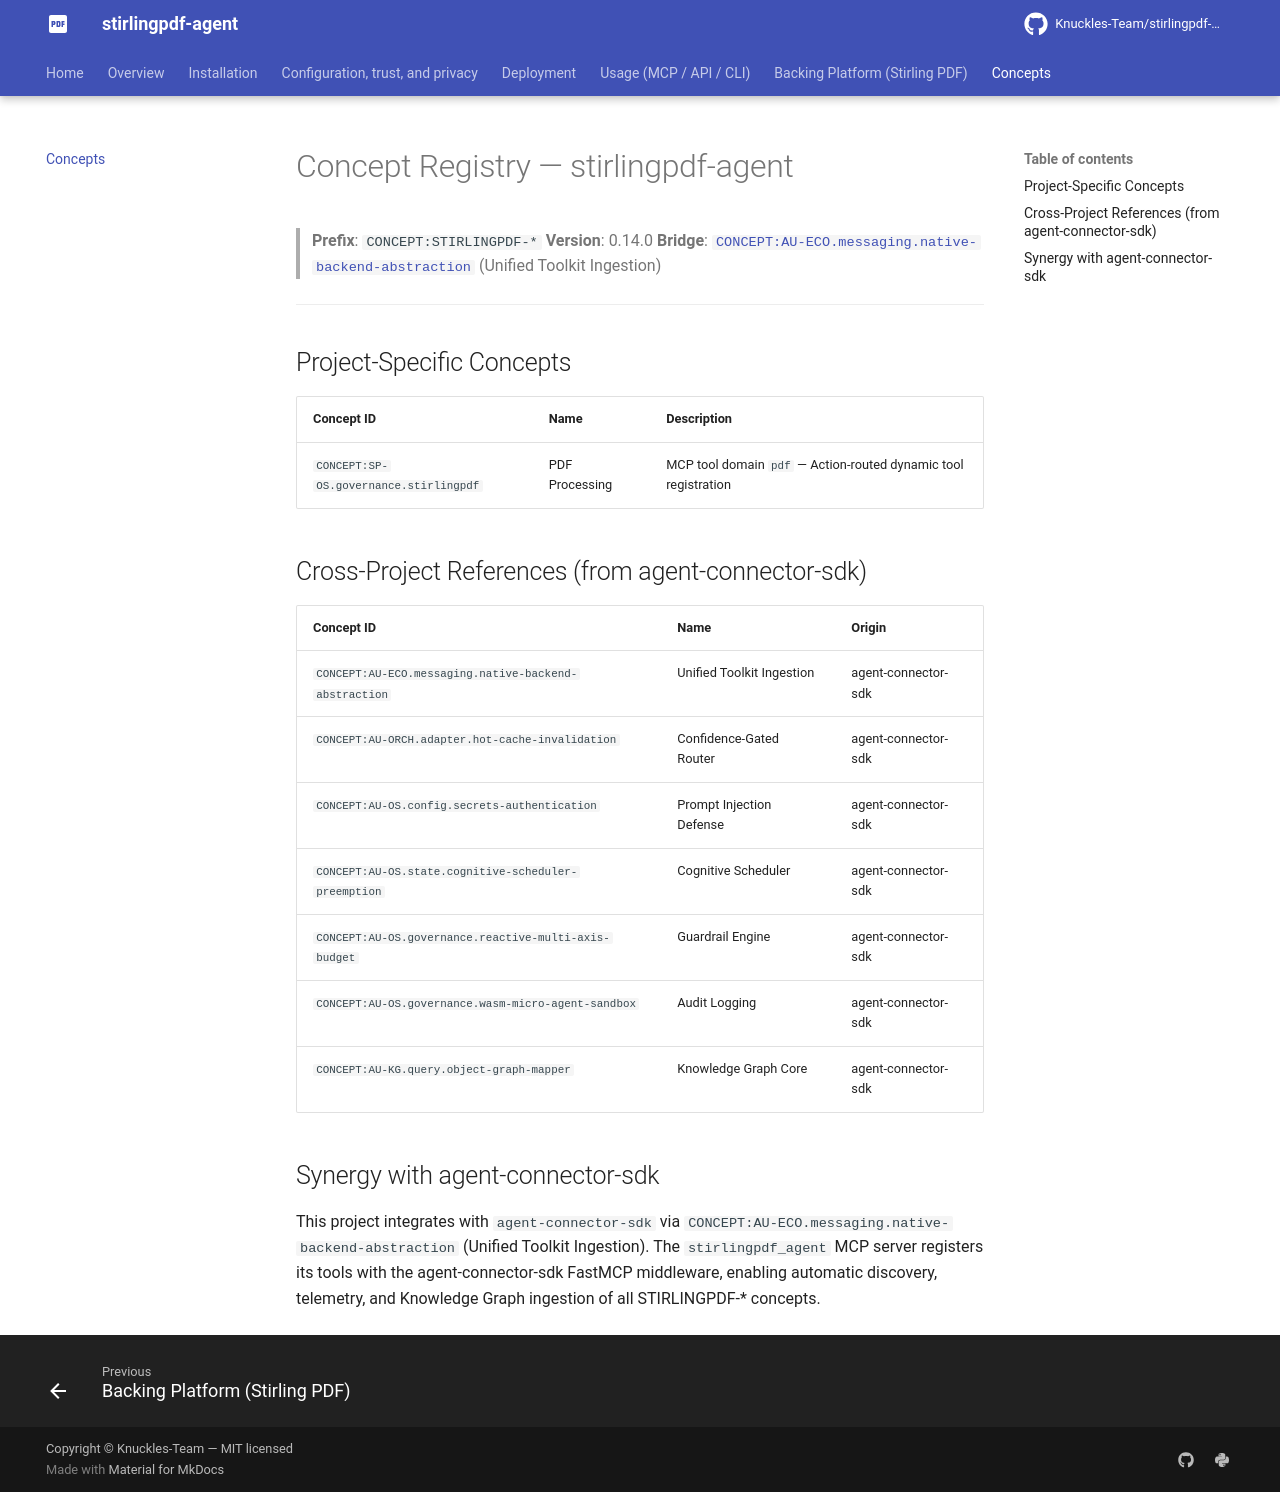

repository: Knuckles-Team/stirlingpdf-agent · page: concepts/index.html · generator: mkdocs

# Concept Registry — stirlingpdf-agent

> **Prefix**: `CONCEPT:STIRLINGPDF-*`
> **Version**: 0.14.0
> **Bridge**: [`CONCEPT:AU-ECO.messaging.native-backend-abstraction`](https://github.com/Knuckles-Team/agent-connector-sdk/blob/main/docs/concepts.md) (Unified Toolkit Ingestion)

---

## Project-Specific Concepts

| Concept ID | Name | Description |
|------------|------|-------------|
| `CONCEPT:SP-OS.governance.stirlingpdf` | PDF Processing | MCP tool domain `pdf` — Action-routed dynamic tool registration |

## Cross-Project References (from agent-connector-sdk)

| Concept ID | Name | Origin |
|------------|------|--------|
| `CONCEPT:AU-ECO.messaging.native-backend-abstraction` | Unified Toolkit Ingestion | agent-connector-sdk |
| `CONCEPT:AU-ORCH.adapter.hot-cache-invalidation` | Confidence-Gated Router | agent-connector-sdk |
| `CONCEPT:AU-OS.config.secrets-authentication` | Prompt Injection Defense | agent-connector-sdk |
| `CONCEPT:AU-OS.state.cognitive-scheduler-preemption` | Cognitive Scheduler | agent-connector-sdk |
| `CONCEPT:AU-OS.governance.reactive-multi-axis-budget` | Guardrail Engine | agent-connector-sdk |
| `CONCEPT:AU-OS.governance.wasm-micro-agent-sandbox` | Audit Logging | agent-connector-sdk |
| `CONCEPT:AU-KG.query.object-graph-mapper` | Knowledge Graph Core | agent-connector-sdk |

## Synergy with agent-connector-sdk

This project integrates with `agent-connector-sdk` via `CONCEPT:AU-ECO.messaging.native-backend-abstraction` (Unified Toolkit Ingestion). The `stirlingpdf_agent` MCP server registers its tools with the agent-connector-sdk FastMCP middleware, enabling automatic discovery, telemetry, and Knowledge Graph ingestion of all STIRLINGPDF-* concepts.
